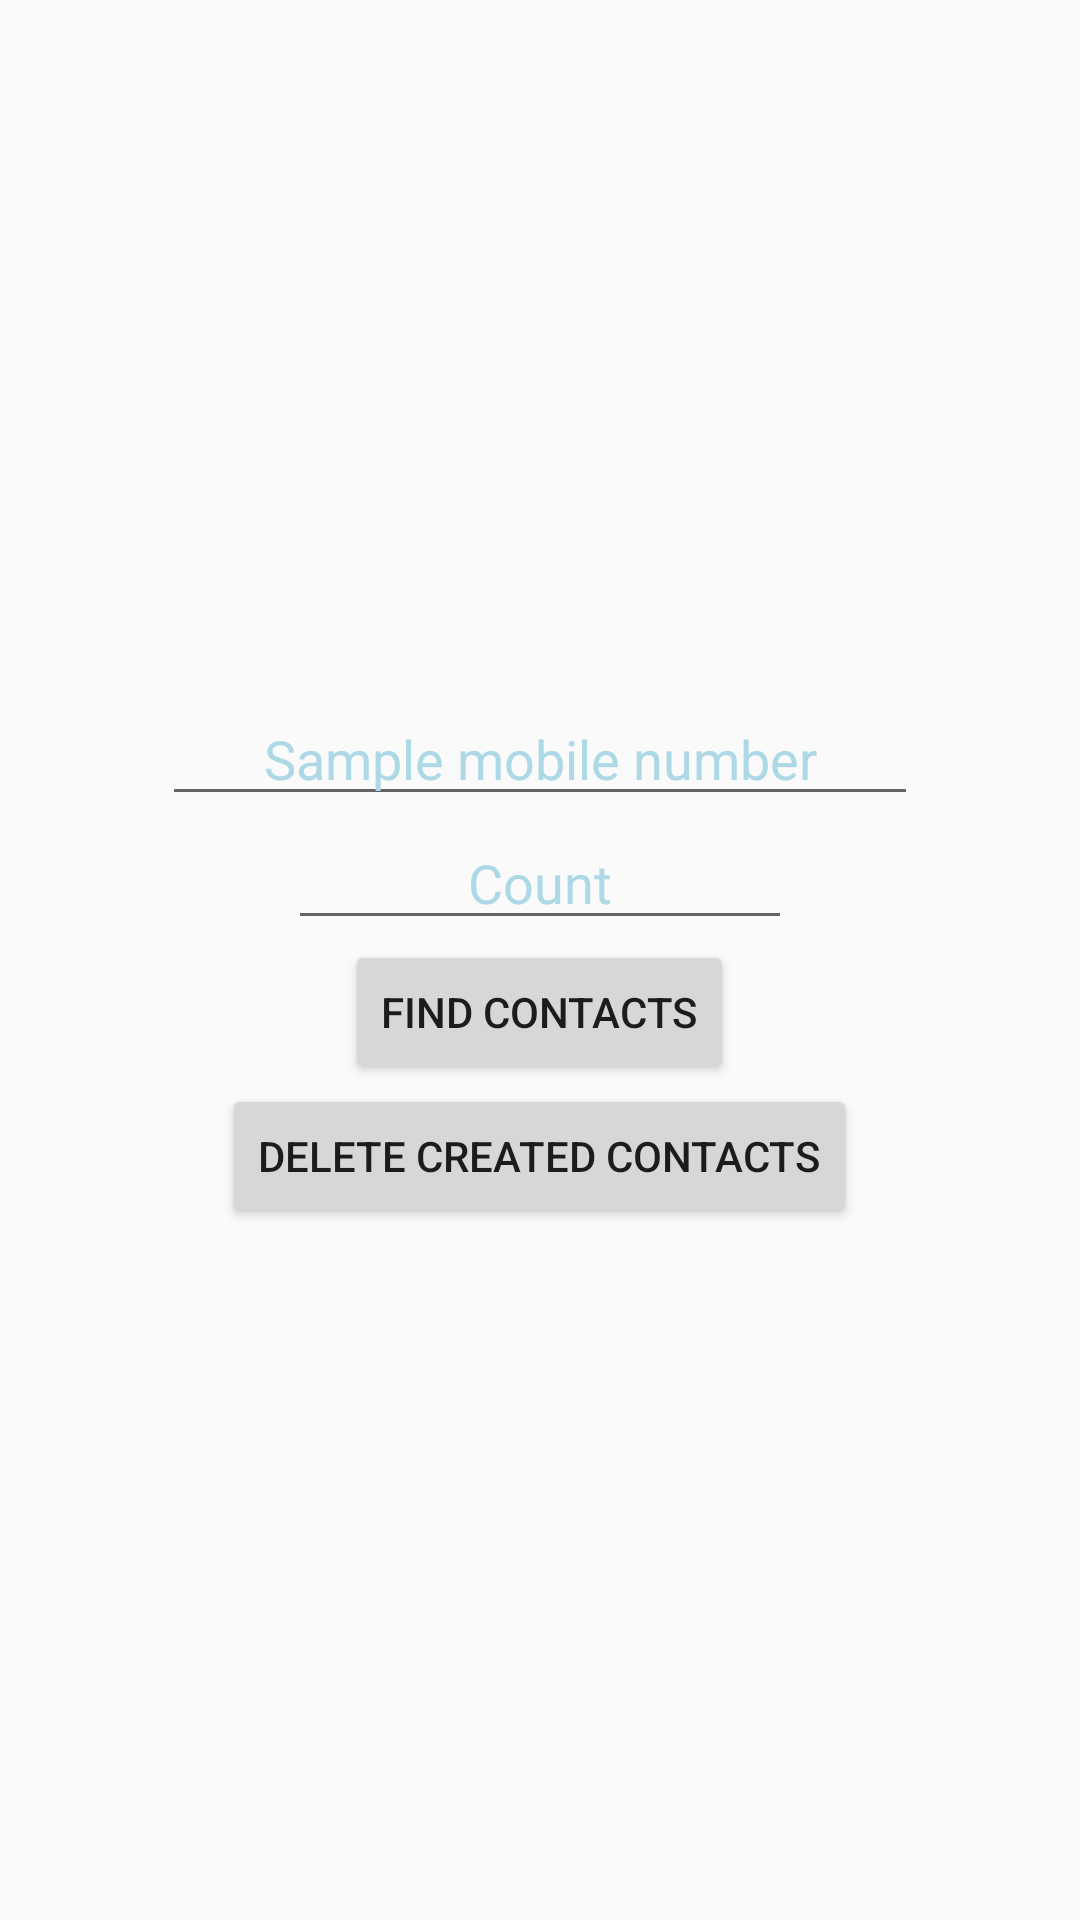

Here is an Android app screen rendered from its layout file. Give the layout XML and the strings, colors and styles it references.
<!-- AndroidManifest.xml: application theme AppTheme -->
<!-- res/layout/activity_main.xml -->
<?xml version="1.0" encoding="utf-8"?>
<RelativeLayout xmlns:android="http://schemas.android.com/apk/res/android"
    xmlns:tools="http://schemas.android.com/tools"
    android:layout_width="match_parent"
    android:layout_height="match_parent"
    android:gravity="center"
    android:paddingBottom="@dimen/activity_vertical_margin"
    android:paddingLeft="@dimen/activity_horizontal_margin"
    android:paddingRight="@dimen/activity_horizontal_margin"
    android:paddingTop="@dimen/activity_vertical_margin"
    tools:context="com.arshan.whatsappfrineds.MainActivity">

    <EditText
        android:layout_width="wrap_content"
        android:layout_height="wrap_content"
        android:inputType="phone"
        android:hint="Sample mobile number"
        android:ellipsize="start"
        android:gravity="center_horizontal"
        android:textColorHint="#ADD8E6"
        android:ems="12"
        android:id="@+id/number"
        android:layout_alignParentTop="true"
        android:layout_centerHorizontal="true" />

    <EditText
        android:layout_width="wrap_content"
        android:layout_height="wrap_content"
        android:inputType="phone"
        android:hint="Count"
        android:ellipsize="start"
        android:gravity="center_horizontal"
        android:textColorHint="#ADD8E6"
        android:ems="8"
        android:id="@+id/count"
        android:layout_below="@+id/number"
        android:layout_centerHorizontal="true" />
    <Button
        android:layout_width="wrap_content"
        android:layout_height="wrap_content"
        android:id="@+id/save"
        android:layout_centerHorizontal="true"
        android:text="Find contacts"
        android:layout_below="@+id/count"/>
    <Button
        android:layout_width="wrap_content"
        android:layout_height="wrap_content"
        android:id="@+id/delete"
        android:layout_centerHorizontal="true"
        android:text="Delete created contacts"
        android:layout_below="@+id/save"/>
</RelativeLayout>
<!-- resources referenced by this layout -->
<resources>
  <style name="AppTheme" parent="Theme.AppCompat.Light.DarkActionBar">
          
          <item name="colorPrimary">@color/colorPrimary</item>
          <item name="colorPrimaryDark">@color/colorPrimaryDark</item>
          <item name="colorAccent">@color/colorAccent</item>
      </style>
  <!-- not gathered from this repository: default colours our renderer supplied (Android Studio template values) -->
  <color name="colorPrimary">#FF6200EE</color>
  <color name="colorPrimaryDark">#FF3700B3</color>
  <color name="colorAccent">#FF03DAC5</color>
</resources>
